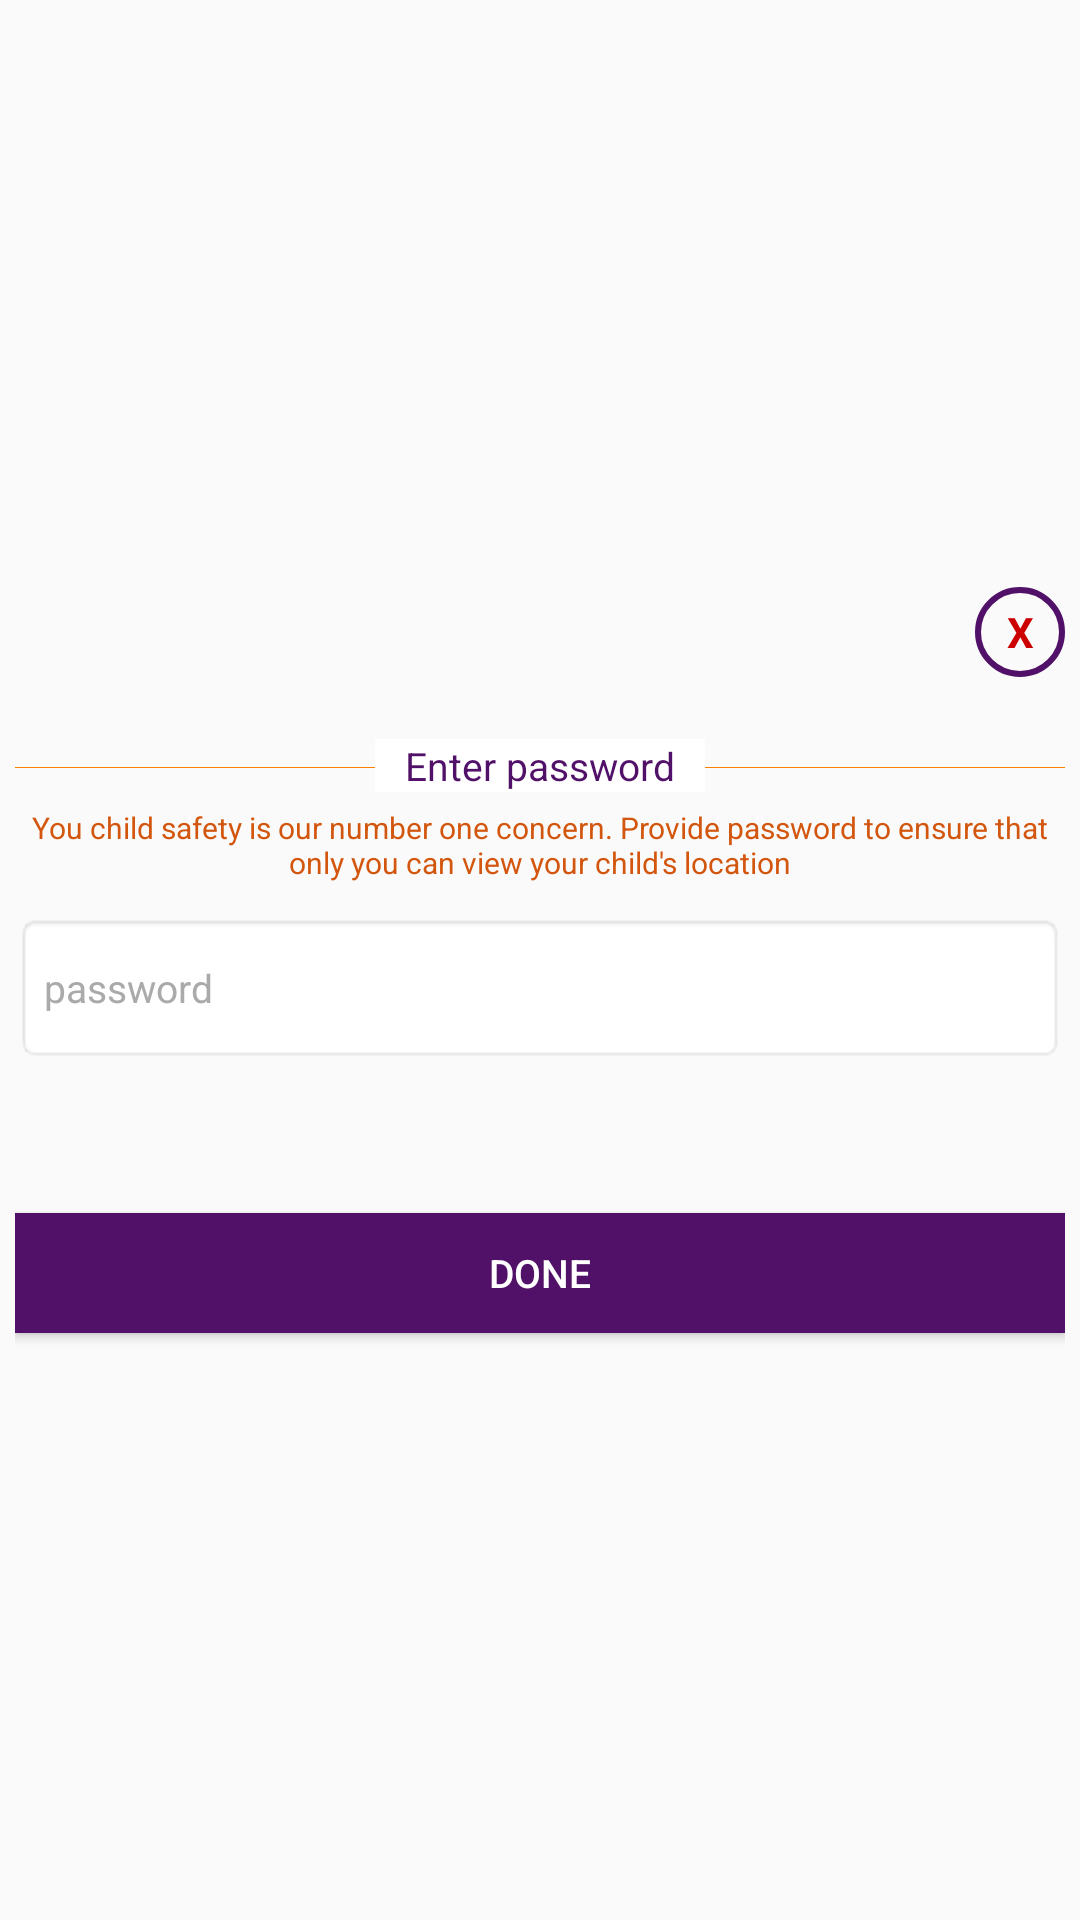

Layout XML and referenced resources for this Android screen:
<!-- AndroidManifest.xml: application theme AppTheme -->
<!-- res/layout/enter_password_dialogue.xml -->
<?xml version="1.0" encoding="utf-8"?>
<LinearLayout xmlns:android="http://schemas.android.com/apk/res/android"
    android:orientation="vertical"
    android:layout_width="270dp"
    android:layout_height="wrap_content"
    android:padding="5dp"
    android:layout_gravity="center"
    android:gravity="center_vertical">

    <TextView
        android:layout_width="30dp"
        android:layout_height="30dp"
        android:text="X"
        android:textColor="@android:color/holo_red_dark"
        android:textStyle="bold"
        android:layout_gravity="end"
        android:gravity="center"
        android:id="@+id/cancel"
        android:background="@drawable/cancel_background"/>

    <View
        android:layout_width="match_parent"
        android:layout_height="0.1dp"
        android:background="@color/colorPrimaryDark"
        android:layout_marginTop="30dp"/>

    <TextView
        android:layout_width="wrap_content"
        android:layout_height="wrap_content"
        android:text="Enter password"
        android:paddingLeft="10dp"
        android:paddingRight="10dp"
        android:textSize="13sp"
        android:textColor="@color/main_blue"
        android:id="@+id/or_message_text"
        android:background="@android:color/white"
        android:layout_marginTop="-10dp"
        android:layout_gravity="center"/>

    <TextView
        android:layout_width="wrap_content"
        android:layout_height="wrap_content"
        android:text="You child safety is our number one concern. Provide password to ensure that only you can view your child's location"
        android:textSize="10sp"
        android:layout_marginTop="5dp"
        android:textColor="@color/colorPrimary"
        android:textAlignment="center"
        android:gravity="center_horizontal" />

    <EditText
        android:layout_width="match_parent"
        android:layout_height="wrap_content"
        android:layout_marginTop="10dp"
        android:id="@+id/password_edittext"
        android:hint="password"
        android:textSize="13sp"
        android:minHeight="50dp"
        android:textColorHint="@android:color/darker_gray"
        android:textColor="@android:color/black"
        android:background="@android:drawable/editbox_background"
        android:inputType="textPassword"/>


    <ProgressBar
        android:layout_width="match_parent"
        android:layout_height="25dp"
        android:visibility="gone"
        android:layout_marginTop="10dp"
        android:id="@+id/loading"/>

    <TextView
        android:layout_width="match_parent"
        android:layout_height="wrap_content"
        android:text="success"
        android:gravity="center"
        android:layout_marginTop="10dp"
        android:id="@+id/success_message"
        android:visibility="gone"
        android:textSize="13sp"/>

    <Button
        android:layout_width="match_parent"
        android:layout_height="40dp"
        android:layout_marginTop="50dp"
        android:id="@+id/done_button"
        android:textSize="13sp"
        android:background="@color/main_blue"
        android:textColor="@android:color/white"
        android:text="DONE"/>

</LinearLayout>
<!-- resources referenced by this layout -->
<resources>
  <color name="colorPrimary">#d3560e</color>
  <color name="colorPrimaryDark">#ff8000</color>
  <color name="main_blue">#521168</color>
  <!-- drawable cancel_background (drawable) -->
  <?xml version="1.0" encoding="utf-8"?>
  <shape xmlns:android="http://schemas.android.com/apk/res/android"
      android:shape="oval">
  
      <stroke android:width="2dp"
          android:color="@color/main_blue"/>
  
  </shape>
  <style name="AppTheme" parent="Theme.AppCompat.Light.DarkActionBar">
          
          <item name="colorPrimary">@color/colorPrimary</item>
          <item name="colorPrimaryDark">@color/colorPrimaryDark</item>
          <item name="colorAccent">@color/colorAccent</item>
      </style>
  <color name="colorAccent">#851e52</color>
</resources>
